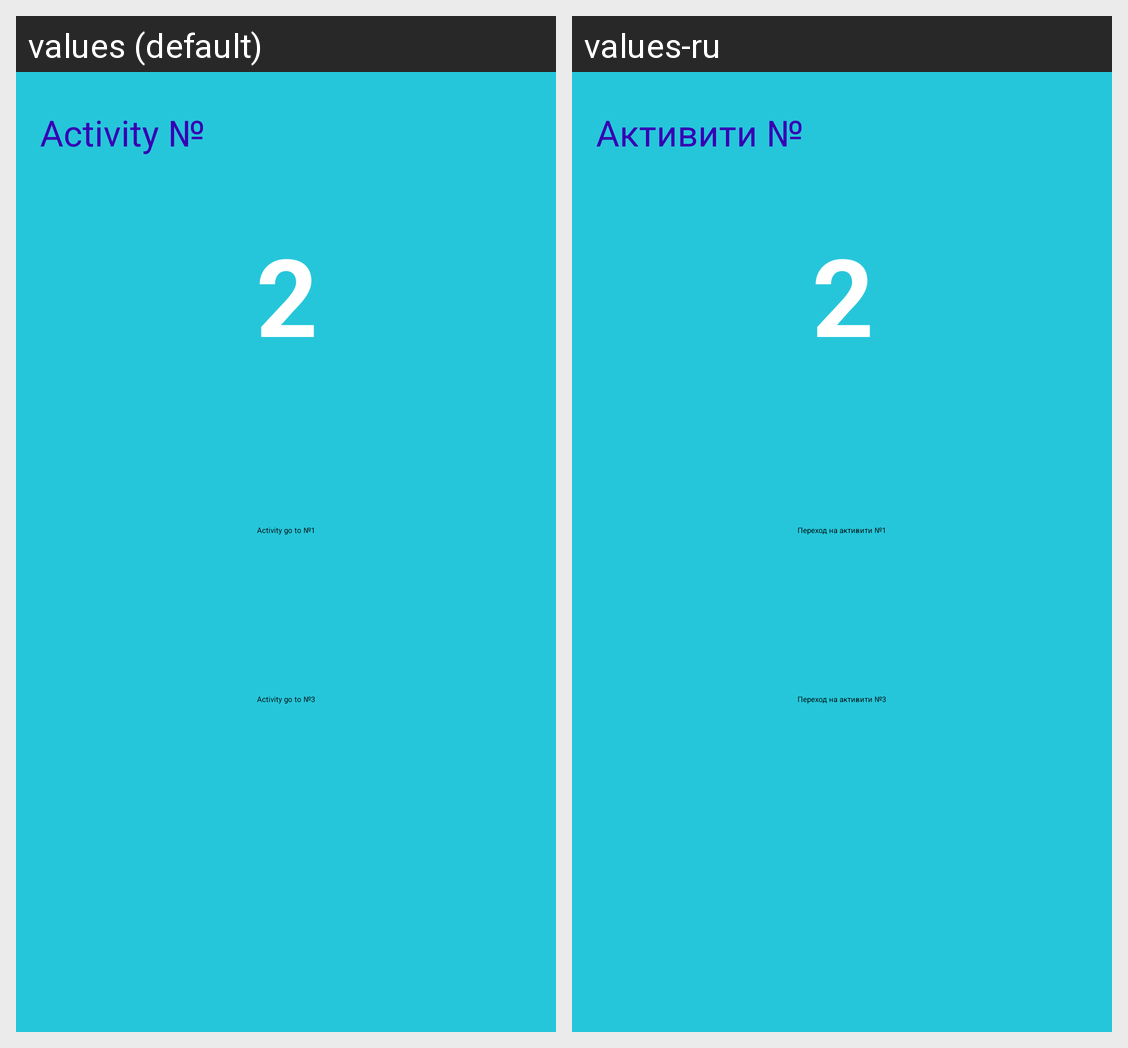

The same Android screen rendered under two of its app's locales, left to right. List the strings drawn on it with the default value and each locale's translation.
Android screen res/layout/activity_main2.xml rendered under 2 locales, left to right: values (default), values-ru. Device: Nexus 5 (rendered at 1080×1920; each locale shown at half size, 540×960, under a caption strip naming it); theme Theme.MyApplication.
Strings drawn on this screen, with the default value and each locale's value (text and hints the layout hard-codes, and strings that could not be matched under every locale, appear in the picture but are not listed):

random_heading
  values: Activity №
  values-ru: Активити №

_1
  values: Activity go to №1
  values-ru: Переход на активити №1

_3
  values: Activity go to №3
  values-ru: Переход на активити №3
